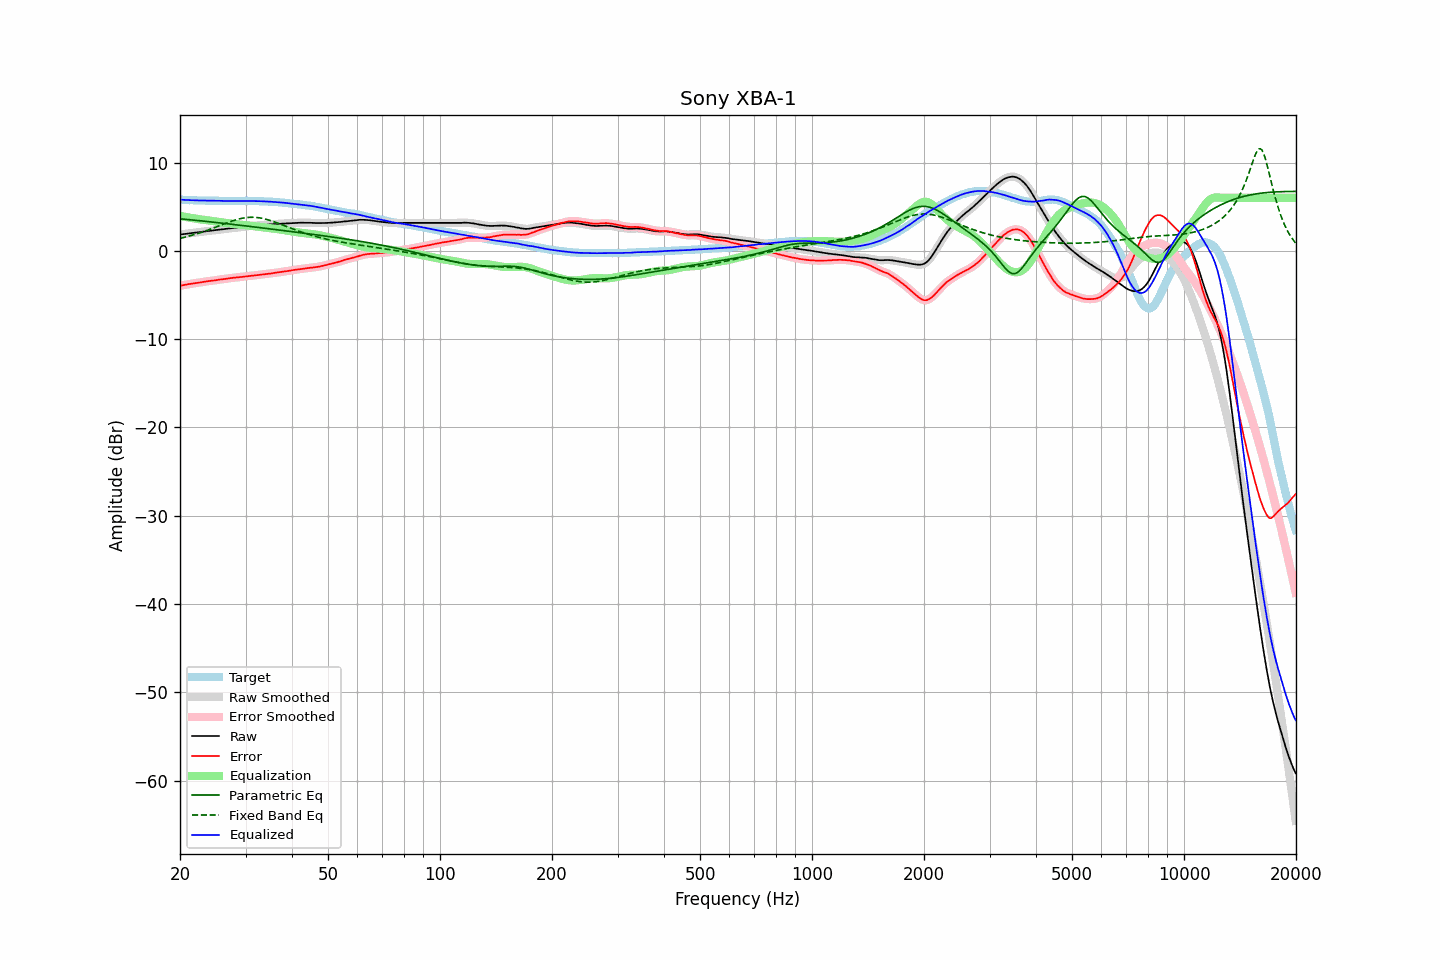

Source data for this figure (header and first rows):
frequency, raw, error, smoothed, error_smoothed, equalization, parametric_eq, fixed_band_eq, equalized_raw, equalized_smoothed, target
20.00, 1.84, -3.96, 1.84, -3.96, 3.96, 3.63, 1.41, 5.80, 5.80, 5.80
20.20, 1.86, -3.92, 1.87, -3.92, 3.92, 3.61, 1.46, 5.79, 5.79, 5.78
20.40, 1.88, -3.89, 1.89, -3.89, 3.89, 3.60, 1.50, 5.77, 5.77, 5.77
20.61, 1.91, -3.86, 1.91, -3.85, 3.85, 3.58, 1.54, 5.77, 5.76, 5.77
20.81, 1.93, -3.82, 1.93, -3.82, 3.82, 3.56, 1.59, 5.76, 5.76, 5.75
21.02, 1.95, -3.79, 1.96, -3.78, 3.79, 3.54, 1.64, 5.74, 5.75, 5.74
21.23, 1.98, -3.75, 1.98, -3.76, 3.76, 3.52, 1.69, 5.74, 5.74, 5.73
21.44, 2.00, -3.74, 2.00, -3.73, 3.73, 3.51, 1.74, 5.73, 5.73, 5.74
21.66, 2.02, -3.71, 2.03, -3.70, 3.70, 3.49, 1.79, 5.72, 5.73, 5.73
21.87, 2.05, -3.66, 2.05, -3.67, 3.67, 3.47, 1.84, 5.72, 5.72, 5.72
22.09, 2.07, -3.63, 2.07, -3.64, 3.64, 3.45, 1.90, 5.71, 5.71, 5.71
22.31, 2.09, -3.61, 2.10, -3.61, 3.61, 3.43, 1.96, 5.71, 5.71, 5.71
22.54, 2.11, -3.58, 2.12, -3.59, 3.58, 3.41, 2.01, 5.70, 5.70, 5.70
22.76, 2.14, -3.56, 2.14, -3.56, 3.56, 3.39, 2.07, 5.70, 5.70, 5.71
22.99, 2.16, -3.53, 2.16, -3.53, 3.53, 3.38, 2.13, 5.69, 5.69, 5.70
23.22, 2.18, -3.50, 2.19, -3.50, 3.50, 3.36, 2.20, 5.69, 5.69, 5.69
23.45, 2.21, -3.47, 2.21, -3.47, 3.48, 3.34, 2.26, 5.69, 5.69, 5.68
23.69, 2.23, -3.45, 2.23, -3.45, 3.45, 3.32, 2.33, 5.69, 5.69, 5.68
23.92, 2.25, -3.43, 2.26, -3.43, 3.43, 3.30, 2.39, 5.69, 5.69, 5.68
24.16, 2.27, -3.41, 2.28, -3.41, 3.41, 3.28, 2.46, 5.68, 5.68, 5.68
24.40, 2.30, -3.39, 2.30, -3.39, 3.38, 3.26, 2.53, 5.69, 5.68, 5.69
24.65, 2.32, -3.37, 2.32, -3.36, 3.36, 3.24, 2.60, 5.68, 5.68, 5.69
24.89, 2.34, -3.33, 2.35, -3.33, 3.33, 3.22, 2.67, 5.68, 5.68, 5.68
25.14, 2.37, -3.30, 2.37, -3.30, 3.31, 3.20, 2.74, 5.67, 5.67, 5.67
25.39, 2.40, -3.27, 2.39, -3.27, 3.28, 3.18, 2.81, 5.67, 5.67, 5.67
25.65, 2.41, -3.24, 2.41, -3.25, 3.25, 3.16, 2.88, 5.67, 5.67, 5.66
25.91, 2.43, -3.22, 2.43, -3.22, 3.22, 3.14, 2.95, 5.66, 5.66, 5.66
26.16, 2.45, -3.21, 2.46, -3.20, 3.20, 3.12, 3.02, 5.65, 5.65, 5.66
26.43, 2.47, -3.18, 2.48, -3.18, 3.17, 3.10, 3.09, 5.65, 5.65, 5.65
26.69, 2.50, -3.15, 2.50, -3.15, 3.15, 3.07, 3.16, 5.65, 5.65, 5.65
26.96, 2.52, -3.13, 2.52, -3.12, 3.13, 3.05, 3.23, 5.65, 5.65, 5.65
27.23, 2.54, -3.10, 2.55, -3.10, 3.10, 3.03, 3.29, 5.65, 5.65, 5.64
27.50, 2.56, -3.07, 2.56, -3.08, 3.08, 3.01, 3.35, 5.64, 5.64, 5.64
27.77, 2.58, -3.06, 2.58, -3.06, 3.06, 2.99, 3.41, 5.64, 5.64, 5.65
28.05, 2.60, -3.04, 2.60, -3.04, 3.04, 2.97, 3.47, 5.64, 5.64, 5.65
28.33, 2.62, -3.02, 2.62, -3.02, 3.02, 2.95, 3.52, 5.64, 5.64, 5.64
28.62, 2.64, -3.00, 2.64, -3.00, 3.00, 2.93, 3.58, 5.64, 5.65, 5.64
28.90, 2.66, -2.99, 2.66, -2.98, 2.98, 2.91, 3.62, 5.65, 5.65, 5.65
29.19, 2.68, -2.96, 2.68, -2.96, 2.96, 2.88, 3.66, 5.65, 5.65, 5.65
29.48, 2.70, -2.94, 2.71, -2.94, 2.94, 2.86, 3.70, 5.65, 5.65, 5.65
29.78, 2.72, -2.92, 2.73, -2.92, 2.92, 2.84, 3.73, 5.65, 5.65, 5.65
30.08, 2.75, -2.91, 2.75, -2.90, 2.90, 2.82, 3.76, 5.66, 5.65, 5.66
30.38, 2.77, -2.88, 2.77, -2.88, 2.88, 2.80, 3.78, 5.66, 5.66, 5.65
30.68, 2.79, -2.85, 2.79, -2.86, 2.86, 2.78, 3.79, 5.65, 5.65, 5.65
30.99, 2.81, -2.83, 2.81, -2.84, 2.84, 2.75, 3.80, 5.65, 5.65, 5.65
31.30, 2.82, -2.82, 2.83, -2.82, 2.82, 2.73, 3.80, 5.64, 5.64, 5.65
31.61, 2.84, -2.80, 2.84, -2.80, 2.79, 2.71, 3.80, 5.64, 5.64, 5.64
31.93, 2.86, -2.77, 2.86, -2.77, 2.77, 2.69, 3.79, 5.63, 5.63, 5.63
32.24, 2.87, -2.75, 2.88, -2.75, 2.75, 2.66, 3.77, 5.62, 5.63, 5.63
32.57, 2.89, -2.72, 2.90, -2.72, 2.72, 2.64, 3.75, 5.62, 5.62, 5.62
32.89, 2.91, -2.70, 2.91, -2.70, 2.70, 2.62, 3.72, 5.62, 5.62, 5.61
33.22, 2.93, -2.68, 2.93, -2.68, 2.68, 2.60, 3.68, 5.61, 5.61, 5.61
33.55, 2.94, -2.66, 2.95, -2.66, 2.66, 2.58, 3.65, 5.60, 5.61, 5.61
33.89, 2.96, -2.63, 2.96, -2.63, 2.63, 2.55, 3.60, 5.60, 5.60, 5.59
34.23, 2.97, -2.61, 2.97, -2.61, 2.61, 2.53, 3.55, 5.59, 5.59, 5.58
34.57, 2.98, -2.59, 2.99, -2.59, 2.59, 2.51, 3.50, 5.57, 5.58, 5.58
34.92, 3.00, -2.56, 3.00, -2.57, 2.57, 2.49, 3.45, 5.57, 5.57, 5.57
35.27, 3.01, -2.56, 3.01, -2.55, 2.54, 2.46, 3.39, 5.56, 5.56, 5.57
35.62, 3.02, -2.51, 3.03, -2.52, 2.52, 2.44, 3.32, 5.54, 5.55, 5.54
35.97, 3.04, -2.49, 3.04, -2.49, 2.49, 2.42, 3.26, 5.54, 5.54, 5.53
... 635 more rows
